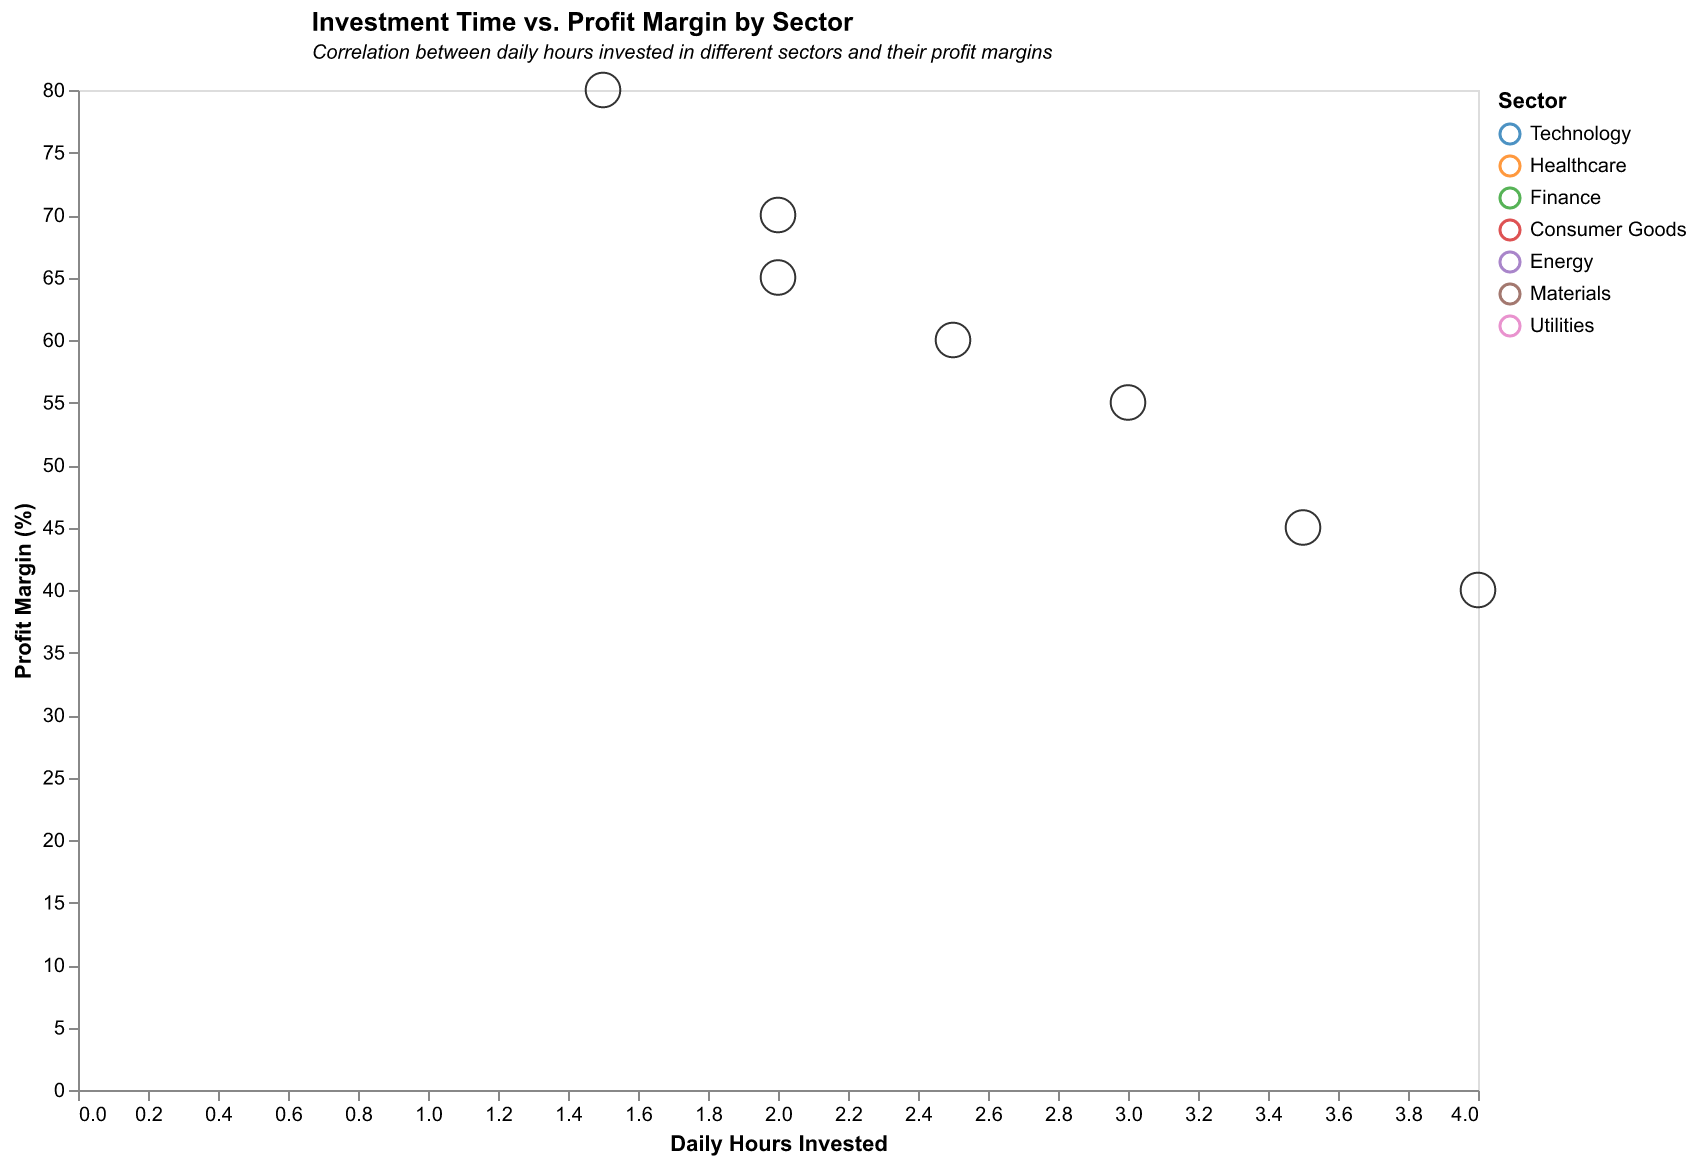

Source data for this figure (header and first rows):
Day, Hours Invested, Profit Margin, Sector
Monday, 2.0, 70, Technology
Tuesday, 1.5, 80, Healthcare
Wednesday, 2.5, 60, Finance
Thursday, 2.0, 65, Consumer Goods
Friday, 3.0, 55, Energy
Saturday, 4.0, 40, Materials
Sunday, 3.5, 45, Utilities
